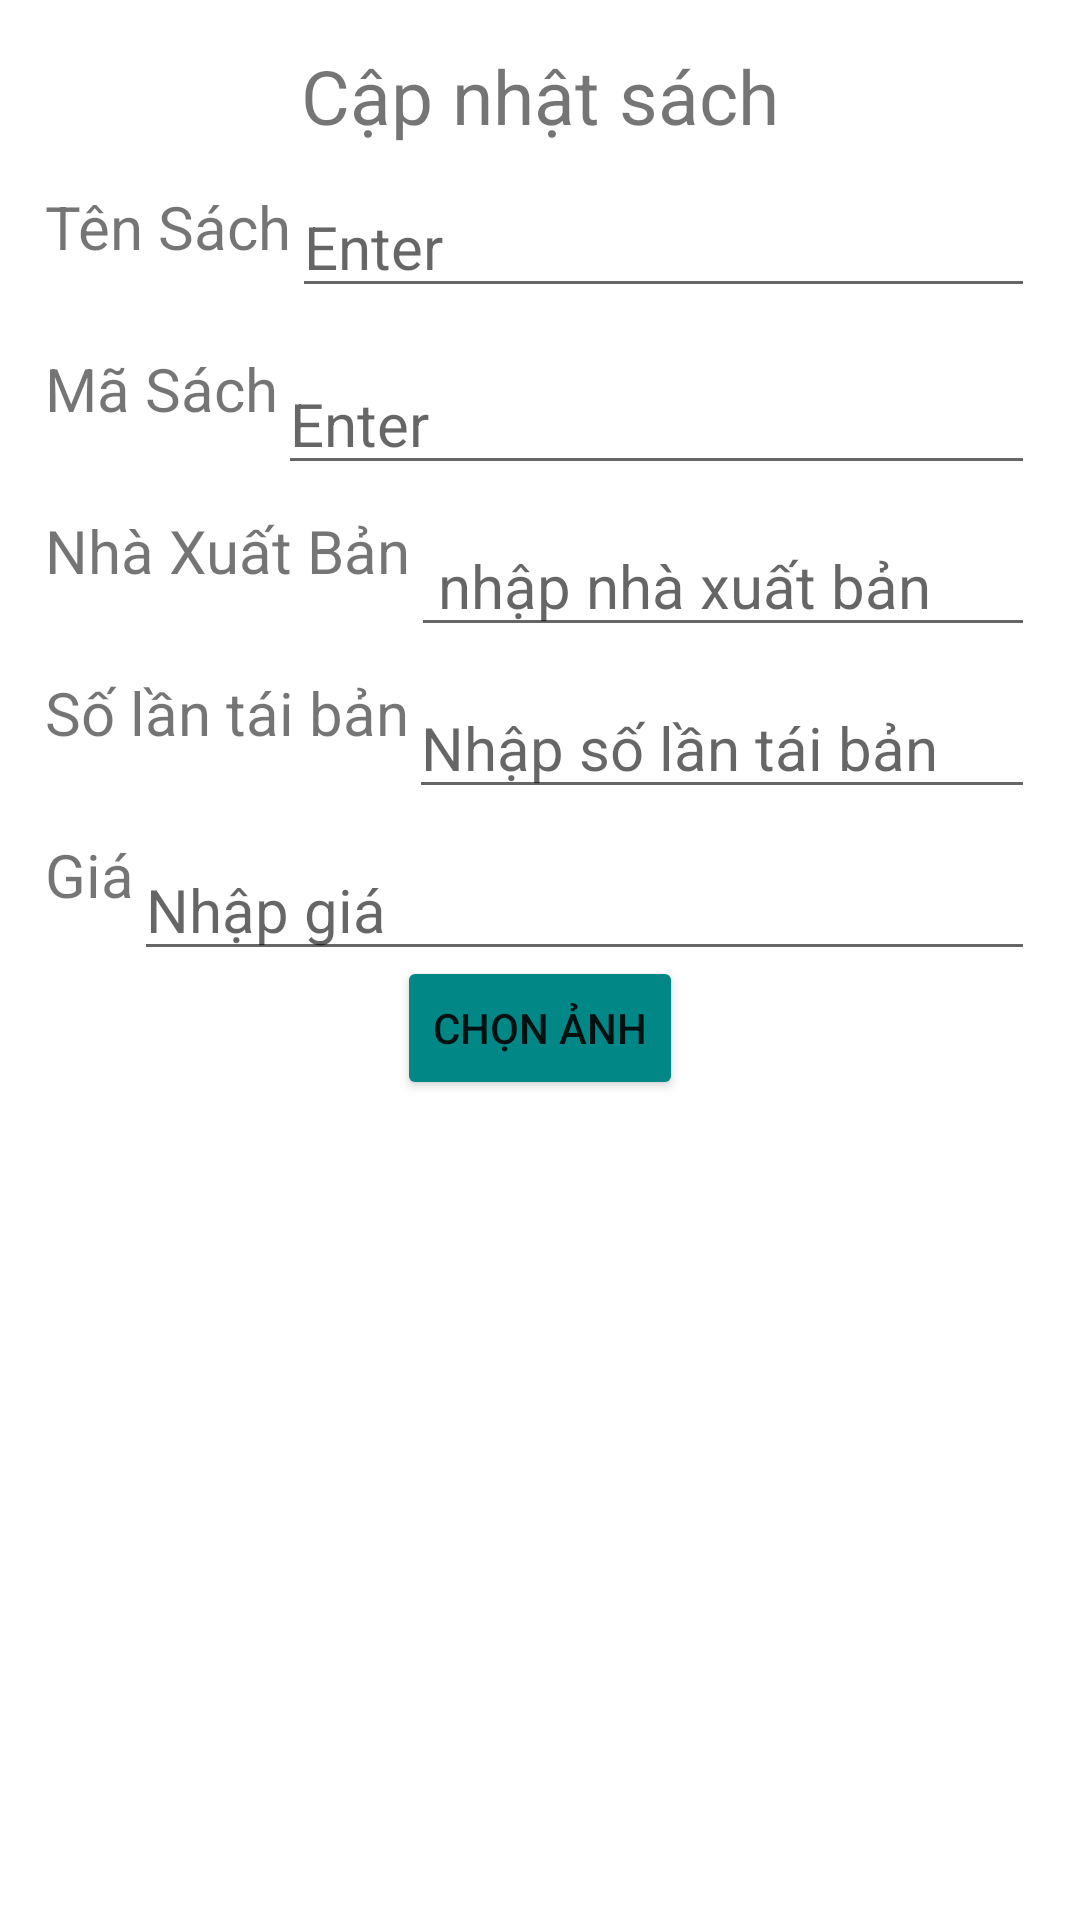

Produce the Android XML layout that renders to this screen, including the resource entries it uses.
<!-- AndroidManifest.xml: application theme Theme.G707 -->
<!-- res/layout/dialogedit.xml -->
<?xml version="1.0" encoding="utf-8"?>
<LinearLayout xmlns:android="http://schemas.android.com/apk/res/android"
    android:orientation="vertical"
    android:layout_width="match_parent"
    android:layout_height="match_parent"
    android:padding="15dp">
    <TextView
        android:layout_width="match_parent"
        android:layout_height="wrap_content"
        android:text="Cập nhật sách"
        android:textSize="25sp"
        android:gravity="center"/>
    //Add name
    <LinearLayout
        android:layout_width="match_parent"
        android:layout_height="wrap_content"
        android:layout_gravity="center">
        <TextView
            android:layout_width="wrap_content"
            android:layout_height="wrap_content"
            android:text="Tên Sách"
            android:textSize="20sp"
            android:layout_gravity="center"/>
        <EditText
            android:id="@+id/edtName"
            android:layout_width="match_parent"
            android:layout_height="wrap_content"
            android:hint="Enter"
            android:textSize="20sp"
            android:layout_marginTop="10dp"/>
    </LinearLayout>
    //Add ma sach
    <LinearLayout
        android:layout_width="match_parent"
        android:layout_height="wrap_content"
        android:layout_gravity="center">
        <TextView
            android:layout_width="wrap_content"
            android:layout_height="wrap_content"
            android:text="Mã Sách"
            android:textSize="20sp"
            android:layout_gravity="center"/>
        <EditText
            android:id="@+id/edtMaSach"
            android:layout_width="match_parent"
            android:layout_height="wrap_content"
            android:hint="Enter"
            android:textSize="20sp"
            android:layout_gravity="center"
            android:layout_marginTop="10dp"/>
    </LinearLayout>
    //Add NXB
    <LinearLayout
        android:layout_width="match_parent"
        android:layout_height="wrap_content"
        android:layout_gravity="center">
        <TextView
            android:layout_width="wrap_content"
            android:layout_height="wrap_content"
            android:text="Nhà Xuất Bản"
            android:textSize="20sp"
            android:layout_gravity="center"/>
        <EditText
            android:id="@+id/edtNXB"
            android:layout_width="match_parent"
            android:layout_height="wrap_content"
            android:hint=" nhập nhà xuất bản"
            android:textSize="20sp"
            android:layout_gravity="center"
            android:layout_marginTop="10dp"/>
    </LinearLayout>
    //Add So lan tai ban
    <LinearLayout
        android:layout_width="match_parent"
        android:layout_height="wrap_content"
        android:layout_gravity="center">
        <TextView
            android:layout_width="wrap_content"
            android:layout_height="wrap_content"
            android:text="Số lần tái bản"
            android:textSize="20sp"
            android:layout_gravity="center"/>
        <EditText
            android:id="@+id/edtSLTB"
            android:layout_width="match_parent"
            android:layout_height="wrap_content"
            android:hint="Nhập số lần tái bản"
            android:textSize="20sp"
            android:layout_gravity="center"
            android:layout_marginTop="10dp"/>
    </LinearLayout>
    //Add Gia
    <LinearLayout
        android:layout_width="match_parent"
        android:layout_height="wrap_content"
        android:layout_gravity="center">
        <TextView
            android:layout_width="wrap_content"
            android:layout_height="wrap_content"
            android:text="Giá"
            android:textSize="20sp"
            android:layout_gravity="center"/>
        <EditText
            android:id="@+id/edtGia"
            android:layout_width="match_parent"
            android:layout_height="wrap_content"
            android:hint="Nhập giá"
            android:textSize="20sp"
            android:layout_gravity="center"
            android:layout_marginTop="10dp"/>
    </LinearLayout>
    //thêm ảnh
    <Button
        android:id="@+id/btnPhoto"
        android:layout_width="wrap_content"
        android:layout_height="wrap_content"
        android:text="Chọn ảnh"
        android:layout_gravity="center"
        android:backgroundTint="@color/teal_700"/>
    <ImageView
        android:id="@+id/imvBia"
        android:layout_width="250dp"
        android:layout_height="250dp"
        android:layout_gravity="center"/>

    //Add button
    <LinearLayout
        android:layout_width="match_parent"
        android:layout_height="wrap_content"
        android:gravity="center"
        android:layout_marginTop="10dp">
        <Button
            android:id="@+id/btnOk"
            android:layout_width="wrap_content"
            android:layout_height="wrap_content"
            android:text="Ok"
            android:layout_marginRight="20dp"
            android:backgroundTint="@color/teal_700"
            />
        <Button
            android:id="@+id/btnHuy"
            android:layout_width="wrap_content"
            android:layout_height="wrap_content"
            android:text="Hủy"
            android:backgroundTint="@color/teal_700"
            />
    </LinearLayout>
</LinearLayout>
<!-- resources referenced by this layout -->
<resources>
  <style name="Theme.G707" parent="Theme.MaterialComponents.DayNight.DarkActionBar">
          
          <item name="colorPrimary">@color/purple_500</item>
          <item name="colorPrimaryVariant">@color/purple_700</item>
          <item name="colorOnPrimary">@color/white</item>
          
          <item name="colorSecondary">@color/teal_200</item>
          <item name="colorSecondaryVariant">@color/teal_700</item>
          <item name="colorOnSecondary">@color/black</item>
          
          <item name="android:statusBarColor" tools:targetApi="l">?attr/colorPrimaryVariant</item>
          
      </style>
  <!-- not gathered from this repository: default colours our renderer supplied (Android Studio template values) -->
  <color name="purple_500">#FF6200EE</color>
  <color name="purple_700">#FF3700B3</color>
  <color name="teal_200">#FF03DAC5</color>
  <color name="teal_700">#FF018786</color>
  <color name="black">#FF000000</color>
  <color name="white">#FFFFFFFF</color>
</resources>
